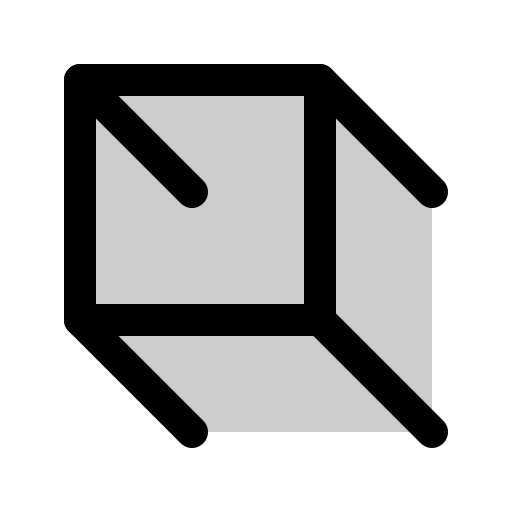
t = 0.00 s
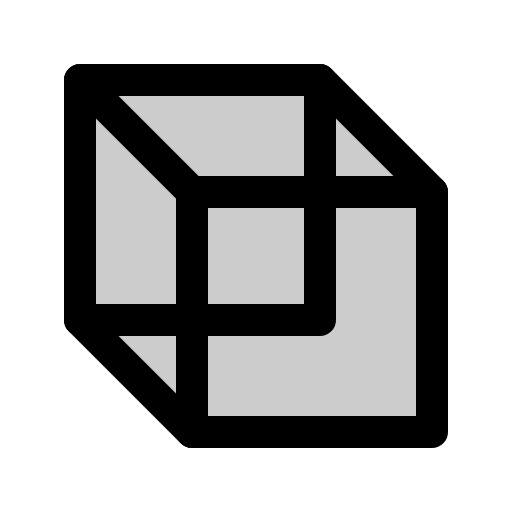
t = 1.50 s
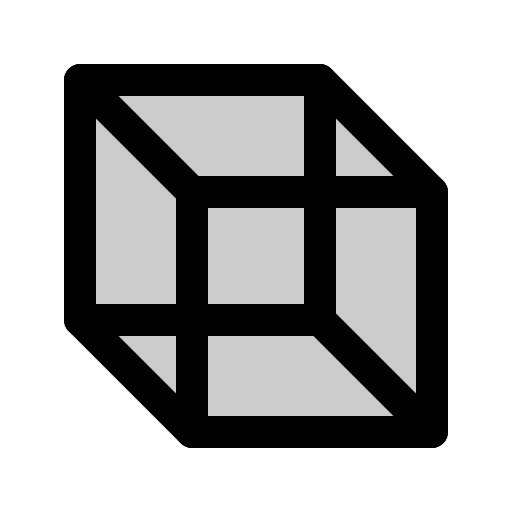
t = 1.88 s
t = 2.25 s: frame unchanged from t = 1.88 s, image omitted
t = 3.00 s: frame unchanged from t = 1.88 s, image omitted
t = 3.75 s: frame unchanged from t = 1.88 s, image omitted

The animated SVG that drew these frames (rendered in a browser with its animation timeline set to each time). Animation: 1 CSS @keyframes rule; one cycle of 4.50 s, repeats indefinitely.

<svg xmlns="http://www.w3.org/2000/svg" viewBox="0 0 256 256">
  <style>
    .draw-line {
      stroke-dasharray: 2000;
      stroke-dashoffset: 0;
    }
    svg:hover .draw-line {
      animation: phosphor-draw-in 3s ease-in-out infinite alternate;
    }
    @keyframes phosphor-draw-in {
      0%   { stroke-dashoffset: 2000; }
      50%  { stroke-dashoffset: 0; }
      100% { stroke-dashoffset: 0; }
    }
  </style><rect width="256" height="256" fill="none"/><polygon points="160 40 40 40 40 160 96 216 216 216 216 96 160 40" opacity="0.2"/><rect x="96" y="96" width="120" height="120" fill="none" stroke="currentColor" stroke-linecap="round" stroke-linejoin="round" stroke-width="16" class="draw-line" pathLength="1" style="animation-delay: 0s"/><rect x="40" y="40" width="120" height="120" fill="none" stroke="currentColor" stroke-linecap="round" stroke-linejoin="round" stroke-width="16" class="draw-line" pathLength="1" style="animation-delay: 0.3s"/><line x1="160" y1="40" x2="216" y2="96" fill="none" stroke="currentColor" stroke-linecap="round" stroke-linejoin="round" stroke-width="16" class="draw-line" pathLength="1" style="animation-delay: 0.6s"/><line x1="40" y1="40" x2="96" y2="96" fill="none" stroke="currentColor" stroke-linecap="round" stroke-linejoin="round" stroke-width="16" class="draw-line" pathLength="1" style="animation-delay: 0.9s"/><line x1="40" y1="160" x2="96" y2="216" fill="none" stroke="currentColor" stroke-linecap="round" stroke-linejoin="round" stroke-width="16" class="draw-line" pathLength="1" style="animation-delay: 1.2s"/><line x1="160" y1="160" x2="216" y2="216" fill="none" stroke="currentColor" stroke-linecap="round" stroke-linejoin="round" stroke-width="16" class="draw-line" pathLength="1" style="animation-delay: 1.5s"/></svg>
